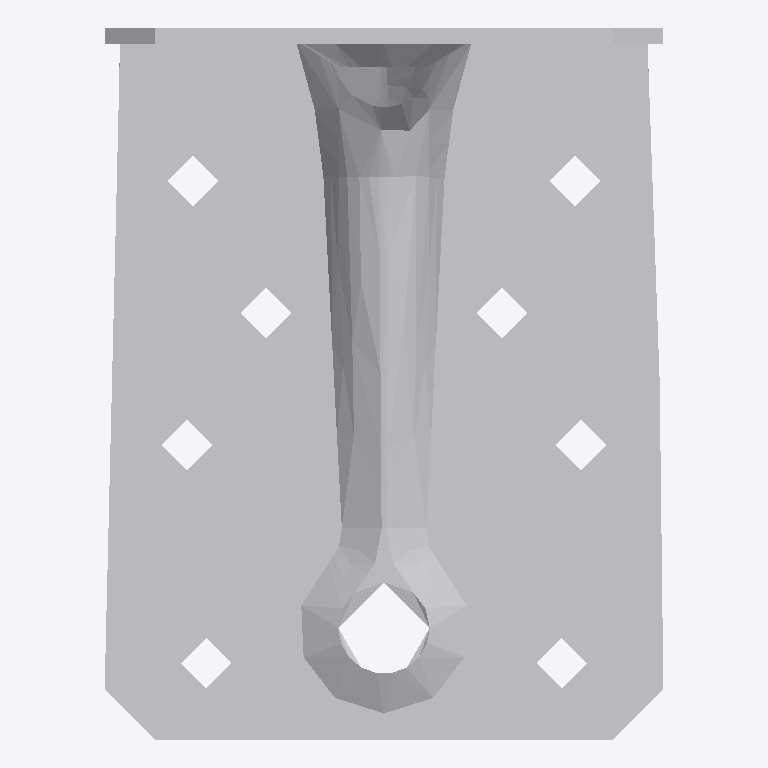
Plan cut of the same IFC building model at storey 'Level 1' (level 0.00 m, cut at 1.40 m), seen from above with north up, elements coloured by IFC class: 1 other element (light grey). No cut surface shows.
Extent 0.055 m × 0.070 m × 0.070 m (x, y, z). Storeys (1): Level 1 at 0.00 m. Elements (1): 1 IfcBuildingElementProxy.

HEADER;
FILE_DESCRIPTION(('ViewDefinition [CoordinationView]'),'2;1');
FILE_NAME('','2024-01-19T14:36:45',(''),(''),'The EXPRESS Data Manager Version 5.02.0100.07 : ','20140606_1530(x64) - Exporter 2015.0.2014.0606 -','');
FILE_SCHEMA(('IFC2X3'));
ENDSEC;
DATA;
#100=IFCPROJECT('2yLul87gL9fOfpfh9sWEiD',#41,'',$,$,'S:\\@Technology\\9.BIMCAD EU\\2.PROJECTS\\ES-237695  BIMCAD EU_Batch 2.1_442 models\\Working\\3D Content\\Part 3 - 156 models\\Normal Holes\\RFA 3D\\C_ABR7015_3D_CAD_MULT_Prod.ifc','',(#89,#97),#84);
#10267=IFCSITE('2yLul87gL9fOfpfh9sWEiF',#41,'Default',$,'',#10266,$,$,.ELEMENT.,(42,24,53,508911),(-71,-15,-29,-58837),0.0,$,$);
#110=IFCBUILDING('2yLul87gL9fOfpfh9sWEiC',#41,'',$,$,#32,$,'',.ELEMENT.,$,$,#106);
#119=IFCBUILDINGSTOREY('2yLul87gL9fOfpfhA9Vn58',#41,'Level 1',$,$,#117,$,'Level 1',.ELEMENT.,0.0);
#10159=IFCBUILDINGELEMENTPROXY('3YyQ5v5eH3ge$utj6VV_$X',#41,'C_ABR7015_3D_CAD_MULT_Prod:C_ABR7015_3D_CAD_MULT_Prod:101569',$,'C_ABR7015_3D_CAD_MULT_Prod',#10157,#10152,'101569',.ELEMENT.);
ENDSEC;
